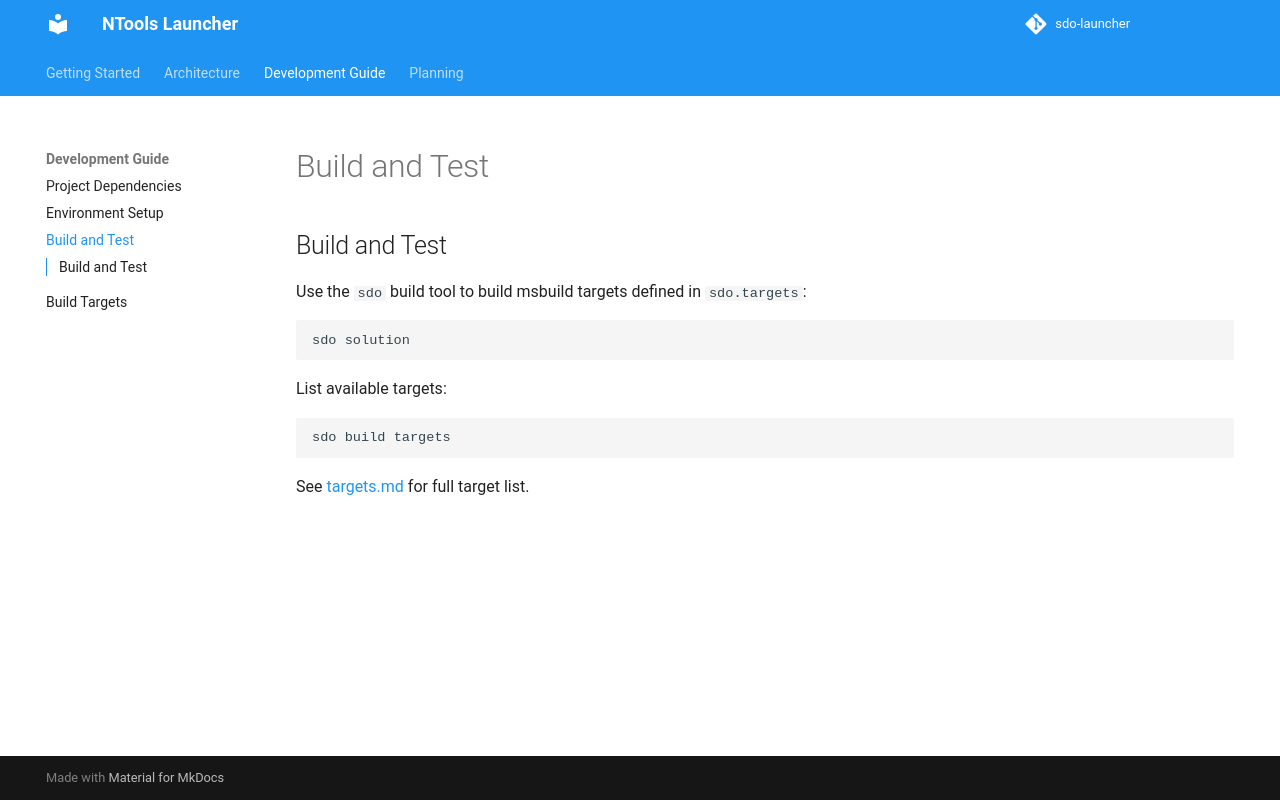

repository: naz-hage/sdo-launcher · page: devguide/build-and-test/index.html · generator: mkdocs

## Build and Test

Use the `sdo` build tool to build msbuild targets defined in `sdo.targets`:
```bash
sdo solution
```

List available targets:
```bash
sdo build targets
```

See [targets.md](targets.md) for full target list.
